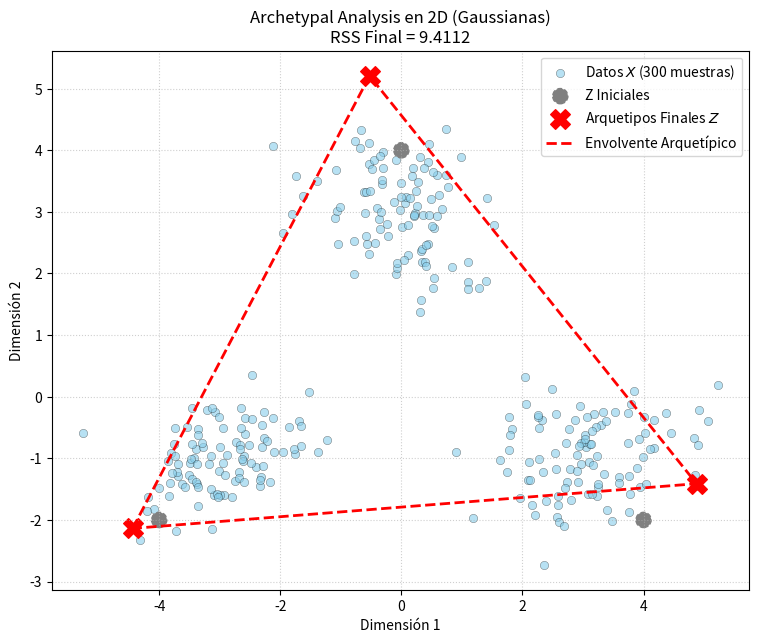

This figure's Python source:
import numpy as np
from scipy.optimize import nnls
import matplotlib.pyplot as plt

# ============================================================
# 1. Compute A
# ============================================================

def compute_A(X, Z):
    """
    Compute the coefficients A that represent each observation
    as a convex combination of the archetypes.

    Parameters
    ----------
    X : ndarray, shape (n, m)
        Data matrix.

    Z : ndarray, shape (p, m)
        Archetypes.

    Returns
    -------
    A : ndarray, shape (n, p)
        Convex combination coefficients.
    """

    n = X.shape[0]
    p = Z.shape[0]

    A = np.zeros((n, p))

    for i in range(n):
        A[i], _ = convex_least_squares(X[i], Z)

    return A

# ============================================================
# 2. Convex Least Squares
# ============================================================

def convex_least_squares(x, Z, M=1000):
    """
    Solve the convex least-squares problem:

        min ||x - Z.T @ a||^2

    subject to:

        a >= 0
        sum(a) = 1

    Parameters
    ----------
    x : ndarray, shape (m,)
        Observation.

    Z : ndarray, shape (p, m)
        Archetypes.

    M : float
        Penalty used to enforce sum(a) = 1.

    Returns
    -------
    a : ndarray, shape (p,)
        Convex coefficients.

    residual : float
        NNLS residual.
    """

    # Z has shape (p, m)
    # We need a matrix with shape (m, p)
    T = Z.T

    # Artificial observation to enforce sum(a) = 1
    T_augmented = np.vstack([
        T,
        M * np.ones((1, Z.shape[0]))
    ])

    x_augmented = np.append(x, M)

    # Non-negative least squares
    a, residual = nnls(T_augmented, x_augmented)

    return a, residual

# ============================================================
# 3. Compute Z
# ============================================================

def compute_Z(beta, X):
    """
    Compute the archetypes from beta and X.

        Z = beta @ X
    """

    return beta @ X

# ============================================================
# 4. Residuals for updating one archetype
# ============================================================

def compute_residuals_for_archetype(X, A, Z, k):
    """
    Compute the residuals used to update archetype k.

        r_i = x_i - sum_{l != k} a_il z_l
    """

    n = X.shape[0]
    residuals = np.zeros_like(X)

    for i in range(n):

        contribution = np.zeros(X.shape[1])

        for l in range(Z.shape[0]):

            if l != k:
                contribution += A[i, l] * Z[l]

        residuals[i] = X[i] - contribution

    return residuals

# ============================================================
# 5. Compute beta for one archetype
# ============================================================

def compute_beta(X, A, Z, k, M=1.0):
    n, m = X.shape

    numerator = np.zeros(m)
    denominator = 0.0

    for i in range(n):
        if A[i, k] > 1e-8:  # Relajamos un poco el umbral numérico
            contribution = np.zeros(m)
            for l in range(Z.shape[0]):
                if l != k:
                    contribution += A[i, l] * Z[l]

            v_i = (X[i] - contribution) / A[i, k]
            numerator += (A[i, k] ** 2) * v_i
            denominator += A[i, k] ** 2

    if denominator == 0:
        return np.zeros(n)

    v = numerator / denominator

    # Para evitar divergencia numérica en NNLS:
    # 1. Normalizamos T (X.T)
    T = X.T
    
    # 2. Construimos la matriz aumentada usando M reducido (M=1.0 por defecto)
    T_augmented = np.vstack([T, M * np.ones((1, n))])
    v_augmented = np.append(v, M)

    # 3. Pequeña regularización en la diagonal para evitar ill-conditioning
    eps = 1e-6
    T_augmented += eps * np.random.randn(*T_augmented.shape)

    try:
        beta_k, _ = nnls(T_augmented, v_augmented)
    except RuntimeError:
        # Fallback de seguridad en caso de no convergencia de Scipy
        beta_k = np.ones(n) / n

    # Aseguramos la suma = 1 mediante proyección directa
    sum_beta = np.sum(beta_k)
    if sum_beta > 0:
        beta_k = beta_k / sum_beta

    return beta_k

# ============================================================
# 6. Compute RSS
# ============================================================

def compute_rss(X, A, Z):
    """
    Compute the reconstruction error:

        RSS = sum ||X - A @ Z||^2
    """

    X_reconstructed = A @ Z

    residuals = X - X_reconstructed

    rss = np.sum(residuals ** 2)

    return rss

# ============================================================
# 7. One alternating iteration
# ============================================================

def one_iteration(X, Z, tol=1e-6, max_inner_iter=100):
    A = compute_A(X, Z)
    p = Z.shape[0]
    beta = np.zeros((p, X.shape[0]))

    Z_new = Z.copy()

    previous_rss = np.inf

    for inner_iteration in range(max_inner_iter):
        for k in range(p):
            beta[k] = compute_beta(X, A, Z_new, k)
            Z_new[k] = compute_Z(beta[k:k+1], X)[0]

        rss = compute_rss(X, A, Z_new)

        improvement = previous_rss - rss

        if improvement < tol:
            break

        previous_rss = rss

    A_new = compute_A(X, Z_new)
    rss = compute_rss(X, A_new, Z_new)

    return A_new, beta, Z_new, rss


# ============================================================
# 8. Complete Archetypal Analysis
# ============================================================

def archetypal_analysis(
    X,
    Z_initial,
    max_iter=100,
    max_inner_iter=100,
    tol=1e-6
):
    """
    Run the alternating Archetypal Analysis algorithm.

    Parameters
    ----------
    X : ndarray
        Data matrix.

    Z_initial : ndarray
        Initial archetypes.

    max_iter : int
        Maximum number of iterations.

    tol : float
        Convergence tolerance.

    Returns
    -------
    A : ndarray
        Final coefficients.

    beta : ndarray
        Final archetype coefficients.

    Z : ndarray
        Final archetypes.

    rss : float
        Final reconstruction error.
    """

    # Copy the initial archetypes so that the original
    # array is not modified.
    Z = Z_initial.copy()

    previous_rss = np.inf

    for iteration in range(max_iter):

        # Perform one alternating iteration
        A, beta, Z_new, rss = one_iteration(
            X,
            Z, tol
        )

        # Improvement in RSS
        improvement = previous_rss - rss

        print(
            f"Iteration {iteration + 1}: "
            f"RSS = {rss:.6f}, "
            f"improvement = {improvement:.6f}"
        )

        # Check convergence
        if (improvement < tol):
            Z = Z_new
            break

        # Prepare next iteration
        Z = Z_new

        previous_rss = rss

    return A, beta, Z, rss


# ============================================================
# 9. Example
# ============================================================

if __name__ == "__main__":

    # 1. Generación de datos 2D (Mezcla de 3 Gaussianas)
    rng = np.random.default_rng(42)
    n_per_cluster = 100

    # Cluster 1: centrado en (-3, -1)
    X1 = rng.multivariate_normal(
        mean=[-3.0, -1.0],
        cov=[[0.6, 0.2],
             [0.2, 0.4]],
        size=n_per_cluster
    )

    # Cluster 2: centrado en (0, 3)
    X2 = rng.multivariate_normal(
        mean=[0.0, 3.0],
        cov=[[0.5, -0.1],
             [-0.1, 0.5]],
        size=n_per_cluster
    )

    # Cluster 3: centrado en (3, -1)
    X3 = rng.multivariate_normal(
        mean=[3.0, -1.0],
        cov=[[0.6, 0.15],
             [0.15, 0.5]],
        size=n_per_cluster
    )

    # Matriz final de observaciones X con dimensión (300, 2)
    X = np.vstack([X1, X2, X3])

    print("Shape de X:", X.shape)

    # 2. Inicialización de los 3 arquetipos Z rodeando a los clusters
    Z_initial = np.array([
        [-4.0, -2.0],
        [ 0.0,  4.0],
        [ 4.0, -2.0]
    ])

    # 3. Ejecución del Algoritmo
    A, beta, Z, rss = archetypal_analysis(
        X,
        Z_initial,
        max_iter=50,
        max_inner_iter=50,
        tol=1e-4
    )

    # 4. Mostrar Resultados Finales
    plt.figure(figsize=(9, 7))

    # 1. Graficar los datos (Gaussianas 2D)
    plt.scatter(X[:, 0], X[:, 1], c='skyblue', alpha=0.6, edgecolors='k', linewidths=0.3, label='Datos $X$ (300 muestras)')

    # 2. Graficar los Arquetipos Iniciales
    plt.scatter(Z_initial[:, 0], Z_initial[:, 1], c='gray', s=120, marker='o', linestyle='--', label='Z Iniciales')

    # 3. Graficar los Arquetipos Finales
    plt.scatter(Z[:, 0], Z[:, 1], c='red', s=200, marker='X', label='Arquetipos Finales $Z$')

    # 4. Dibujar el Envolvente Convexo (Simplex) formado por los arquetipos finales
    Z_polygon = np.vstack([Z, Z[0]])  # Cerrar el triángulo
    plt.plot(Z_polygon[:, 0], Z_polygon[:, 1], 'r--', linewidth=2, label='Envolvente Arquetípico')

    plt.title(f"Archetypal Analysis en 2D (Gaussianas)\nRSS Final = {rss:.4f}")
    plt.xlabel("Dimensión 1")
    plt.ylabel("Dimensión 2")
    plt.legend(loc='upper right')
    plt.grid(True, linestyle=':', alpha=0.6)
    plt.show()
